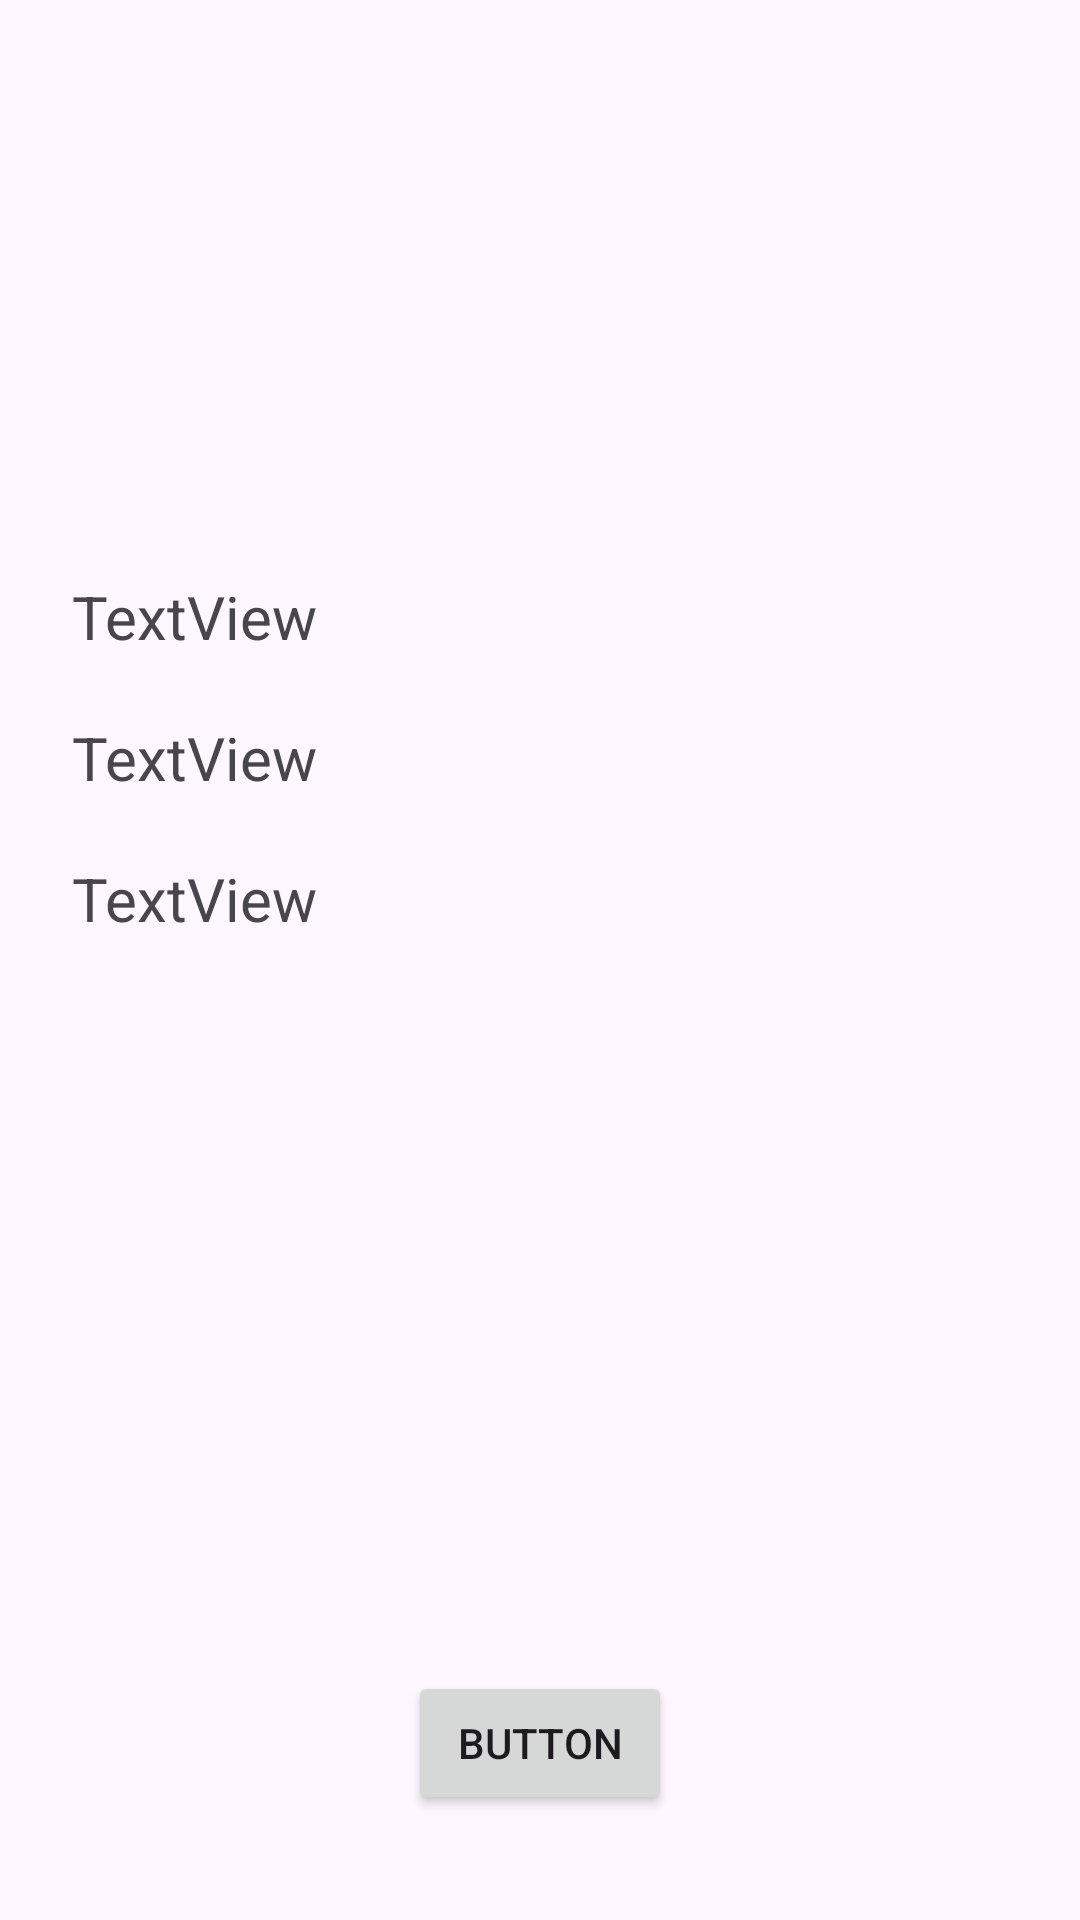

Layout XML and referenced resources for this Android screen:
<!-- AndroidManifest.xml: application theme Theme.GetInfoApp -->
<!-- res/layout/activity_main.xml -->
<?xml version="1.0" encoding="utf-8"?>
<androidx.constraintlayout.widget.ConstraintLayout xmlns:android="http://schemas.android.com/apk/res/android"
    xmlns:app="http://schemas.android.com/apk/res-auto"
    xmlns:tools="http://schemas.android.com/tools"
    android:id="@+id/main"
    android:layout_width="match_parent"
    android:layout_height="match_parent"
    tools:context=".MainActivity">

    <ImageView
        android:id="@+id/imageView2"
        android:layout_width="100dp"
        android:layout_height="100dp"
        android:layout_marginTop="60dp"
        app:layout_constraintEnd_toEndOf="parent"
        app:layout_constraintHorizontal_bias="0.5"
        app:layout_constraintStart_toStartOf="parent"
        app:layout_constraintTop_toTopOf="parent"
        tools:srcCompat="@tools:sample/avatars" />

    <TextView
        android:id="@+id/nameTx"
        android:layout_width="0dp"
        android:layout_height="wrap_content"
        android:layout_marginStart="24dp"
        android:layout_marginTop="32dp"
        android:layout_marginEnd="24dp"
        android:text="TextView"
        android:textSize="20sp"
        app:layout_constraintEnd_toEndOf="parent"
        app:layout_constraintStart_toStartOf="parent"
        app:layout_constraintTop_toBottomOf="@+id/imageView2" />

    <TextView
        android:id="@+id/surnameTv"
        android:layout_width="0dp"
        android:layout_height="wrap_content"
        android:layout_marginStart="24dp"
        android:layout_marginTop="20dp"
        android:layout_marginEnd="24dp"
        android:text="TextView"
        android:textSize="20sp"
        app:layout_constraintEnd_toEndOf="parent"
        app:layout_constraintStart_toStartOf="parent"
        app:layout_constraintTop_toBottomOf="@+id/nameTx" />

    <TextView
        android:id="@+id/ageTv"
        android:layout_width="0dp"
        android:layout_height="wrap_content"
        android:layout_marginStart="24dp"
        android:layout_marginTop="20dp"
        android:layout_marginEnd="24dp"
        android:text="TextView"
        android:textSize="20sp"
        app:layout_constraintEnd_toEndOf="parent"
        app:layout_constraintStart_toStartOf="parent"
        app:layout_constraintTop_toBottomOf="@+id/surnameTv" />

    <Button
        android:id="@+id/clearBtn"
        android:layout_width="wrap_content"
        android:layout_height="wrap_content"
        android:layout_marginBottom="35dp"
        android:text="Button"
        app:layout_constraintBottom_toBottomOf="parent"
        app:layout_constraintEnd_toEndOf="parent"
        app:layout_constraintHorizontal_bias="0.5"
        app:layout_constraintStart_toStartOf="parent" />
</androidx.constraintlayout.widget.ConstraintLayout>
<!-- resources referenced by this layout -->
<resources>
  <style name="Theme.GetInfoApp" parent="Base.Theme.GetInfoApp" />
  <style name="Base.Theme.GetInfoApp" parent="Theme.Material3.DayNight.NoActionBar">
          
          
      </style>
</resources>
